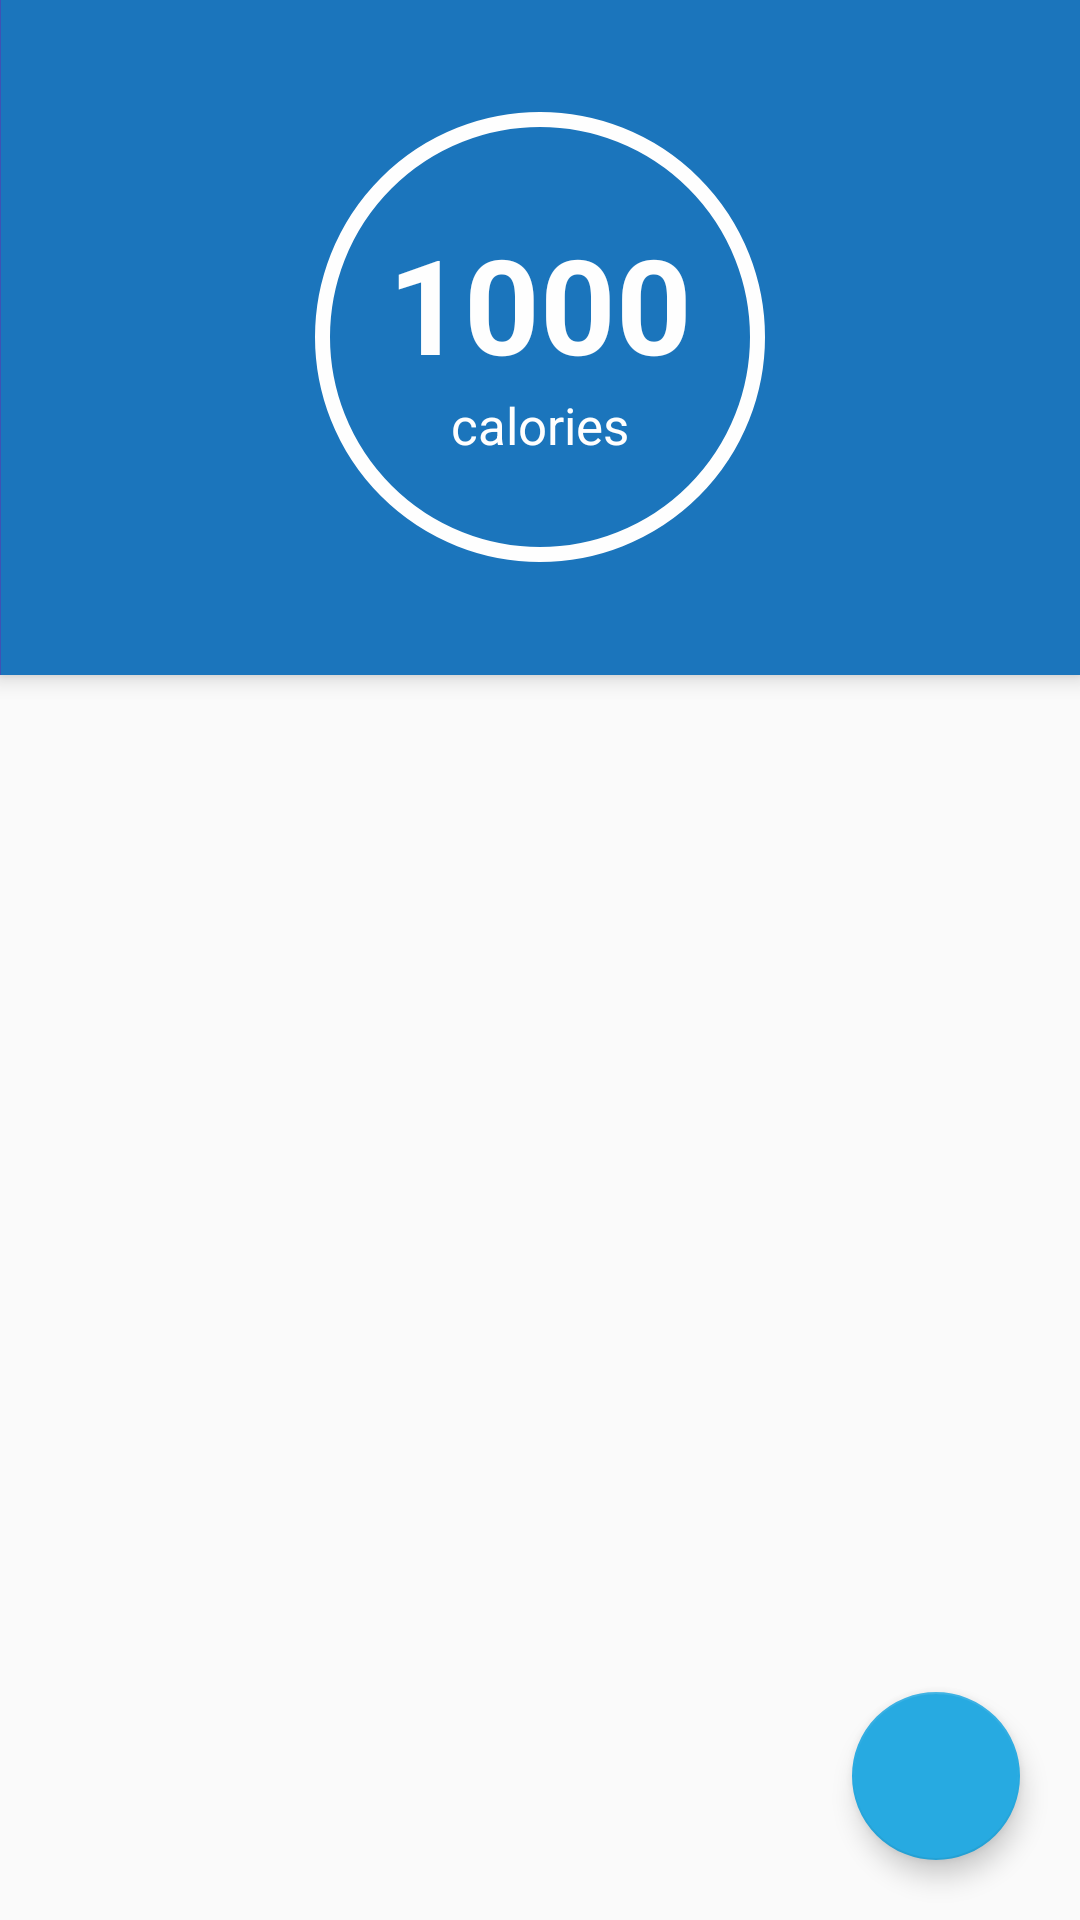

Reconstruct the res/layout file that produces this screen, plus the resources it refers to.
<!-- AndroidManifest.xml: application theme AppTheme -->
<!-- res/layout/fragment_home.xml -->
<FrameLayout xmlns:android="http://schemas.android.com/apk/res/android"
    xmlns:app="http://schemas.android.com/apk/res-auto"
    xmlns:tools="http://schemas.android.com/tools"
    style="@style/matchmatch"
    tools:context="com.sudigital.burnyourcalories.fragment.HomeFragment">

    <RelativeLayout
        style="@style/matchmatch">
        <android.support.design.widget.FloatingActionButton
            android:id="@+id/fabHome"
            style="@style/wrapwrap"
            app:srcCompat="@drawable/ic_add"
            android:layout_alignParentBottom="true"
            android:layout_alignParentRight="true"
            android:layout_marginBottom="20dp"
            android:layout_marginRight="20dp"
            app:backgroundTint="@color/profile"
            app:elevation="5dp"
            app:fabSize="normal"/>
        <android.support.design.widget.CoordinatorLayout
            style="@style/matchmatch">

            <android.support.design.widget.AppBarLayout
                android:id="@+id/appbar"
                style="@style/matchwrap"
                android:theme="@style/ThemeOverlay.AppCompat.Dark.ActionBar">

                <android.support.v7.widget.Toolbar
                    android:id="@+id/toolbar"
                    style="@style/matchwrap"
                    app:layout_scrollFlags="scroll|enterAlways"
                    android:layout_marginLeft="-16dp">

                    <RelativeLayout
                        android:layout_width="match_parent"
                        android:layout_height="225dp"
                        android:background="@color/home"
                        android:gravity="center_horizontal|center_vertical">
                        <LinearLayout
                            style="@style/wrapwrap"
                            android:background="@drawable/circle_white"
                            android:orientation="vertical"
                            android:gravity="center_horizontal|center_vertical">

                            <TextView
                                android:id="@+id/tvTotalCalories"
                                style="@style/wrapwrap"
                                android:text="1000"
                                android:textStyle="bold"
                                android:textColor="@color/colorWhite"
                                android:textSize="44sp"/>
                            <TextView
                                style="@style/wrapwrap"
                                android:text="calories"
                                android:textColor="@color/colorWhite"
                                android:textSize="17sp"/>
                        </LinearLayout>

                    </RelativeLayout>

                </android.support.v7.widget.Toolbar>
            </android.support.design.widget.AppBarLayout>

            <android.support.v4.widget.NestedScrollView
                style="@style/matchwrap"
                app:layout_behavior="@string/appbar_scrolling_view_behavior">
                <android.support.v7.widget.RecyclerView
                    android:id="@+id/rvHome"
                    android:layout_width="match_parent"
                    android:layout_height="wrap_content">

                </android.support.v7.widget.RecyclerView>
            </android.support.v4.widget.NestedScrollView>

        </android.support.design.widget.CoordinatorLayout>

    </RelativeLayout>

</FrameLayout>
<!-- resources referenced by this layout -->
<resources>
  <color name="colorWhite">#fefefe</color>
  <color name="home">#1b75bc</color>
  <color name="profile">#27aae1</color>
  <!-- drawable circle_white (drawable) -->
  <?xml version="1.0" encoding="utf-8"?>
  <shape
      xmlns:android="http://schemas.android.com/apk/res/android"
      android:shape="oval">
  
      <stroke
          android:color="@color/colorWhite"
          android:width="5dp"/>
      <size
          android:width="150dp"
          android:height="150dp"/>
  </shape>
  <style name="matchmatch">
          <item name="android:layout_width">match_parent</item>
          <item name="android:layout_height">match_parent</item>
      </style>
  <style name="matchwrap">
          <item name="android:layout_width">match_parent</item>
          <item name="android:layout_height">wrap_content</item>
      </style>
  <style name="wrapwrap">
          <item name="android:layout_width">wrap_content</item>
          <item name="android:layout_height">wrap_content</item>
      </style>
  <style name="AppTheme" parent="Theme.AppCompat.Light.DarkActionBar">
          
          <item name="colorPrimary">@color/colorPrimary</item>
          <item name="colorPrimaryDark">@color/colorPrimaryDark</item>
          <item name="colorAccent">@color/colorAccent</item>
      </style>
  <color name="colorPrimary">#3F51B5</color>
  <color name="colorPrimaryDark">#303F9F</color>
  <color name="colorAccent">#58595b</color>
</resources>
